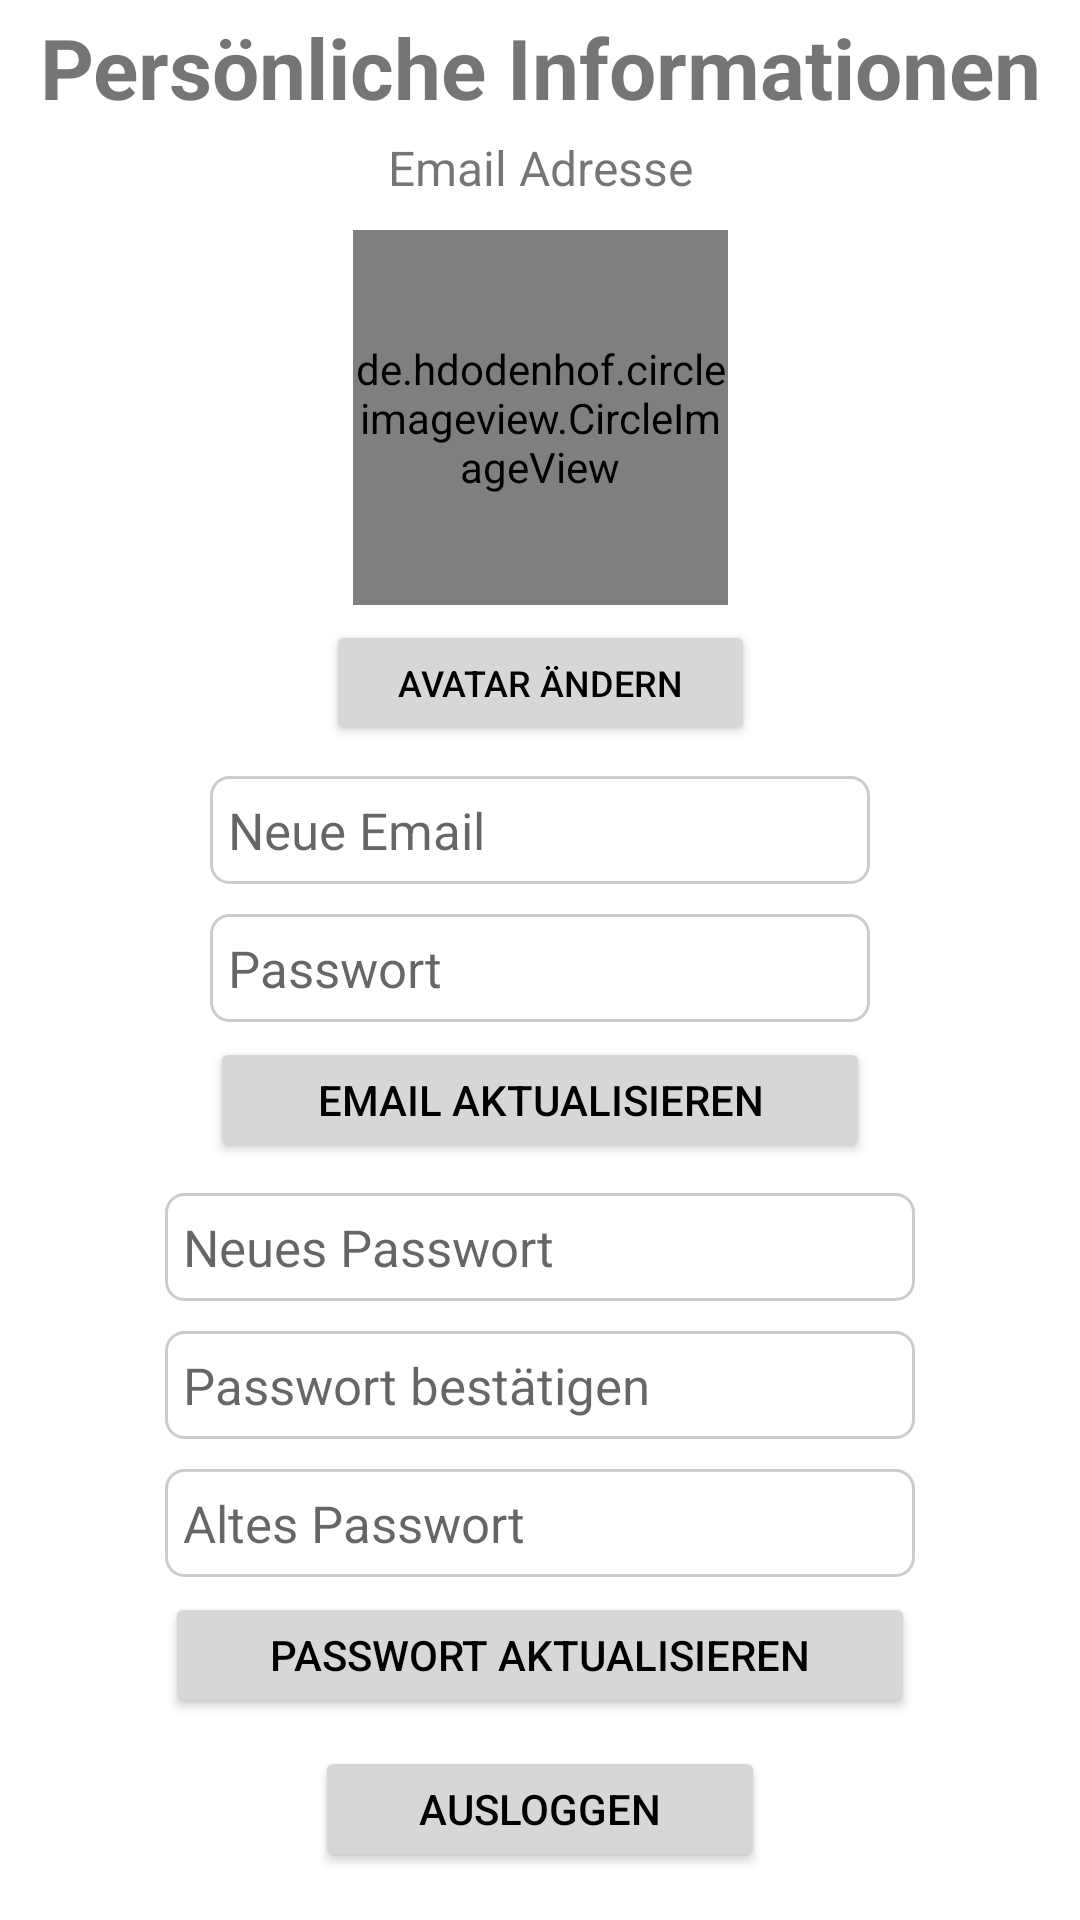

Write the Android layout XML for this screen, with the resource values it uses.
<!-- AndroidManifest.xml: application theme Theme.Lendify -->
<!-- res/layout/fragment_first.xml -->
<?xml version="1.0" encoding="utf-8"?>
<FrameLayout xmlns:android="http://schemas.android.com/apk/res/android"
    xmlns:app="http://schemas.android.com/apk/res-auto"
    xmlns:tools="http://schemas.android.com/tools"
    android:layout_width="match_parent"
    android:layout_height="match_parent"
    tools:context=".firstFragment"
    android:textColor = "?android:textColorPrimary">

    

    <androidx.constraintlayout.widget.ConstraintLayout
        android:layout_width="match_parent"
        android:layout_height="match_parent">

        <Button
            android:id="@+id/ButtonEditName"
            android:layout_width="150dp"
            android:layout_height="42dp"
            android:layout_marginBottom="7dp"
            android:text="Ausloggen"
            app:layout_constraintBottom_toBottomOf="parent"
            app:layout_constraintEnd_toEndOf="parent"
            app:layout_constraintStart_toStartOf="parent"
            app:layout_constraintTop_toBottomOf="@+id/ButtonEditPasswort" />

        <TextView
            android:id="@+id/TextViewTitle"
            android:layout_width="wrap_content"
            android:layout_height="45dp"
            android:layout_marginStart="10dp"
            android:layout_marginTop="0dp"
            android:layout_marginEnd="10dp"
            android:text="Persönliche Informationen"
            android:textSize="28sp"
            android:textStyle="bold"
            app:layout_constraintEnd_toEndOf="parent"
            app:layout_constraintStart_toStartOf="parent"
            app:layout_constraintTop_toTopOf="parent"
            android:gravity="center"/>

        <TextView
            android:id="@+id/TextViewEmail"
            android:layout_width="wrap_content"
            android:layout_height="wrap_content"
            android:layout_marginStart="10dp"
            android:layout_marginTop="0dp"
            android:layout_marginEnd="10dp"
            android:gravity="center"
            android:text="Email Adresse"
            android:textSize="16sp"
            app:layout_constraintEnd_toEndOf="parent"
            app:layout_constraintStart_toStartOf="parent"
            app:layout_constraintTop_toBottomOf="@+id/TextViewTitle" />

        <Button
            android:id="@+id/ButtonEditEmail"
            android:layout_width="220dp"
            android:layout_height="42dp"
            android:layout_marginTop="5dp"
            android:text="Email Aktualisieren"
            app:layout_constraintEnd_toEndOf="parent"
            app:layout_constraintStart_toStartOf="parent"
            app:layout_constraintTop_toBottomOf="@+id/editTextTextPassword2" />

        <Button
            android:id="@+id/ButtonEditPasswort"
            android:layout_width="250dp"
            android:layout_height="42dp"
            android:layout_marginTop="5dp"
            android:text="Passwort Aktualisieren"
            app:layout_constraintEnd_toEndOf="parent"
            app:layout_constraintStart_toStartOf="parent"
            app:layout_constraintTop_toBottomOf="@+id/editTextTextPassword3" />

        <EditText
            android:id="@+id/editTextTextEmailAddress"
            android:layout_width="220dp"
            android:layout_height="36dp"
            android:layout_marginTop="10dp"
            android:background="@drawable/customborder2"
            android:drawableStart="@drawable/ic_baseline_email_24"
            android:drawablePadding="10dp"
            android:ems="10"
            android:hint="Neue Email"
            android:inputType="textEmailAddress"
            android:paddingStart="6dp"
            android:paddingEnd="6dp"
            android:textSize="17dp"
            app:layout_constraintEnd_toEndOf="parent"
            app:layout_constraintStart_toStartOf="parent"
            app:layout_constraintTop_toBottomOf="@+id/button" />

        <EditText
            android:id="@+id/editTextTextPassword2"
            android:layout_width="220dp"
            android:layout_height="36dp"
            android:layout_marginTop="10dp"
            android:background="@drawable/customborder2"
            android:drawableStart="@drawable/ic_baseline_lock_24"
            android:drawablePadding="10dp"
            android:ems="10"
            android:hint="Passwort"
            android:inputType="textPassword"
            android:paddingStart="6dp"
            android:paddingEnd="6dp"
            android:textSize="17dp"
            app:layout_constraintEnd_toEndOf="parent"
            app:layout_constraintStart_toStartOf="parent"
            app:layout_constraintTop_toBottomOf="@+id/editTextTextEmailAddress" />

        

        <EditText
            android:id="@+id/editTextTextPassword3"
            android:layout_width="250dp"
            android:layout_height="36dp"
            android:layout_marginTop="10dp"
            android:background="@drawable/customborder2"
            android:drawableStart="@drawable/ic_baseline_lock_24"
            android:drawablePadding="10dp"
            android:ems="10"
            android:hint="Altes Passwort"
            android:inputType="textPassword"
            android:paddingStart="6dp"
            android:paddingEnd="6dp"
            android:textSize="17dp"
            app:layout_constraintEnd_toEndOf="parent"
            app:layout_constraintStart_toStartOf="parent"
            app:layout_constraintTop_toBottomOf="@+id/editTextTextPassword5" />

        <EditText
            android:id="@+id/editTextTextPassword4"
            android:layout_width="250dp"
            android:layout_height="36dp"
            android:layout_marginTop="10dp"
            android:background="@drawable/customborder2"
            android:drawableStart="@drawable/ic_baseline_lock_24"
            android:drawablePadding="10dp"
            android:ems="10"
            android:hint="Neues Passwort"
            android:inputType="textPassword"
            android:paddingStart="6dp"
            android:paddingEnd="6dp"
            android:textSize="17dp"
            app:layout_constraintEnd_toEndOf="parent"
            app:layout_constraintStart_toStartOf="parent"
            app:layout_constraintTop_toBottomOf="@+id/ButtonEditEmail" />

        <EditText
            android:id="@+id/editTextTextPassword5"
            android:layout_width="250dp"
            android:layout_height="36dp"
            android:layout_marginTop="10dp"
            android:background="@drawable/customborder2"
            android:drawableStart="@drawable/ic_baseline_lock_24"
            android:drawablePadding="10dp"
            android:ems="10"
            android:hint="Passwort bestätigen"
            android:inputType="textPassword"
            android:paddingStart="6dp"
            android:paddingEnd="6dp"
            android:textSize="17dp"
            app:layout_constraintEnd_toEndOf="parent"
            app:layout_constraintStart_toStartOf="parent"
            app:layout_constraintTop_toBottomOf="@+id/editTextTextPassword4" />

        <de.hdodenhof.circleimageview.CircleImageView
            android:id="@+id/imageView3"
            android:layout_width="125dp"
            android:layout_height="125dp"
            android:layout_marginTop="10dp"
            android:cropToPadding="true"
            android:src="@mipmap/ic_launcher"
            app:civ_border_color="@color/black"
            app:civ_border_width="6px"
            app:layout_constraintEnd_toEndOf="parent"
            app:layout_constraintStart_toStartOf="parent"
            app:layout_constraintTop_toBottomOf="@+id/TextViewEmail" />

        <Button
            android:id="@+id/button"
            android:layout_width="143dp"
            android:layout_height="42dp"
            android:layout_marginTop="5dp"
            android:text="Avatar Ändern"
            android:textSize="12dp"
            app:layout_constraintEnd_toEndOf="parent"
            app:layout_constraintStart_toStartOf="parent"
            app:layout_constraintTop_toBottomOf="@+id/imageView3" />

    </androidx.constraintlayout.widget.ConstraintLayout>

</FrameLayout>
<!-- resources referenced by this layout -->
<resources>
  <!-- drawable customborder (drawable) -->
  <?xml version="1.0" encoding="UTF-8"?>
  <shape xmlns:android="http://schemas.android.com/apk/res/android" android:shape="rectangle">
      <corners android:radius="5dp"/>
      <padding android:left="4dp" android:right="4dp" android:top="4dp" android:bottom="4dp"/>
      <stroke android:width="4dp" android:color = "?android:colorAccent"/>
  </shape>
  <!-- drawable customborder2 (drawable) -->
  <?xml version="1.0" encoding="utf-8"?>
  <selector xmlns:android="http://schemas.android.com/apk/res/android">
      <item android:state_enabled="true">
          <shape android:shape="rectangle">
              />
              <corners android:radius="6dp"/>
              <stroke android:color="#CCCCCC"
                  android:width="1dp"/>
          </shape>
      </item>
  </selector>
  <!-- mipmap ic_launcher: png bitmap (mipmap-hdpi, 2733 bytes) -->
  <style name="Theme.Lendify" parent="Theme.MaterialComponents.DayNight.DarkActionBar">
          
          <item name="colorPrimary">@color/purple_500</item>
          <item name="colorPrimaryVariant">@color/purple_700</item>
          <item name="colorOnPrimary">@color/white</item>
          
          <item name="colorSecondary">@color/teal_200</item>
          <item name="colorSecondaryVariant">@color/teal_700</item>
          <item name="colorOnSecondary">@color/black</item>
          
          <item name="android:statusBarColor" tools:targetApi="l">?attr/colorPrimaryVariant</item>
          
          <item name="android:textColorPrimary">@color/black</item>
          <item name="android:colorAccent">@color/black</item>
      </style>
  <!-- not gathered from this repository: default colours our renderer supplied (Android Studio template values) -->
  <color name="purple_500">#FF6200EE</color>
  <color name="purple_700">#FF3700B3</color>
  <color name="teal_200">#FF03DAC5</color>
  <color name="teal_700">#FF018786</color>
  <color name="black">#FF000000</color>
  <color name="white">#FFFFFFFF</color>
</resources>
